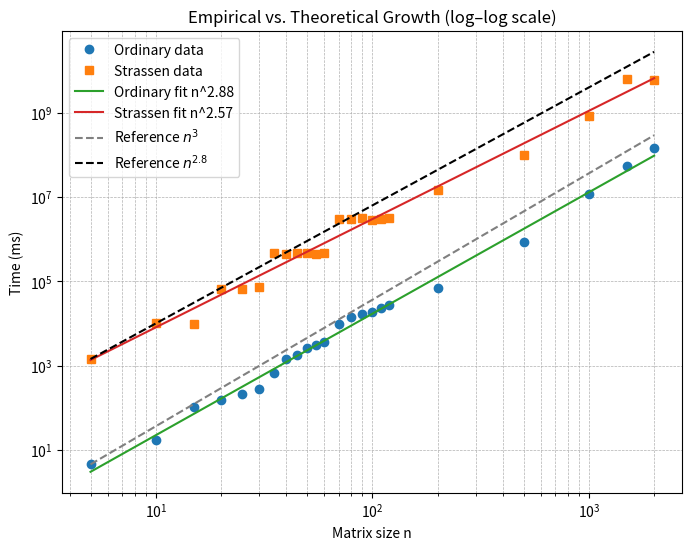

This figure's Python source:
import numpy as np
import matplotlib.pyplot as plt

# Experimental data
n = np.array([5,10,15,20,25,30,35,40,45,50,55,60,70,80,90,100,110,120,200,500,1000,1500,2000])
ordinary = np.array([4.522,16.846,103.048,150.556,207.532,273.354,657.926,1454.63,
                     1811.388,2642.514,3028.104,3578.038,9621.615,13831.32,
                     16495.85,19044.37,22551.68,26728.385,69852.47,851557.4,
                     11452375.5,54580416.8,143505110])
strassen = np.array([1425.35,9959.524,9430.688,63808.25,64851.16,71175.02,453375.3,
                     451203.3,470522.8,469929.2,448538.6,476238.2,2950251,3028525,
                     3086257,2899294,2914468,3083276,14839065,98522252.3,
                     833197238.6,6241155812,6046228300])

# Fit log(time) = a + b*log(n)
def fit_powerlaw(n, t):
    b, a = np.polyfit(np.log(n), np.log(t), 1)
    return a, b  # log(k), exponent

a1, b1 = fit_powerlaw(n, ordinary)
a2, b2 = fit_powerlaw(n, strassen)

# Predicted curves from fitted exponents
n_fit = np.linspace(min(n), max(n), 200)
ordinary_fit = np.exp(a1) * n_fit**b1
strassen_fit = np.exp(a2) * n_fit**b2

# Theoretical reference curves (normalized for visibility)
n3_curve = (n_fit / n_fit[0])**3 * ordinary[0]
n28_curve = (n_fit / n_fit[0])**2.8 * strassen[0]

print(f"Ordinary fit exponent ≈ {b1:.2f}")
print(f"Strassen fit exponent ≈ {b2:.2f}")

# Plot experimental and theoretical curves (log–log)
plt.figure(figsize=(8,6))
plt.loglog(n, ordinary, 'o', label='Ordinary data')
plt.loglog(n, strassen, 's', label='Strassen data')
plt.loglog(n_fit, ordinary_fit, '-', label=f'Ordinary fit n^{b1:.2f}')
plt.loglog(n_fit, strassen_fit, '-', label=f'Strassen fit n^{b2:.2f}')
plt.loglog(n_fit, n3_curve, '--', color='gray', label=r'Reference $n^3$')
plt.loglog(n_fit, n28_curve, '--', color='black', label=r'Reference $n^{2.8}$')

plt.xlabel("Matrix size n")
plt.ylabel("Time (ms)")
plt.title("Empirical vs. Theoretical Growth (log–log scale)")
plt.legend()
plt.grid(True, which="both", ls="--", lw=0.5)
plt.show()